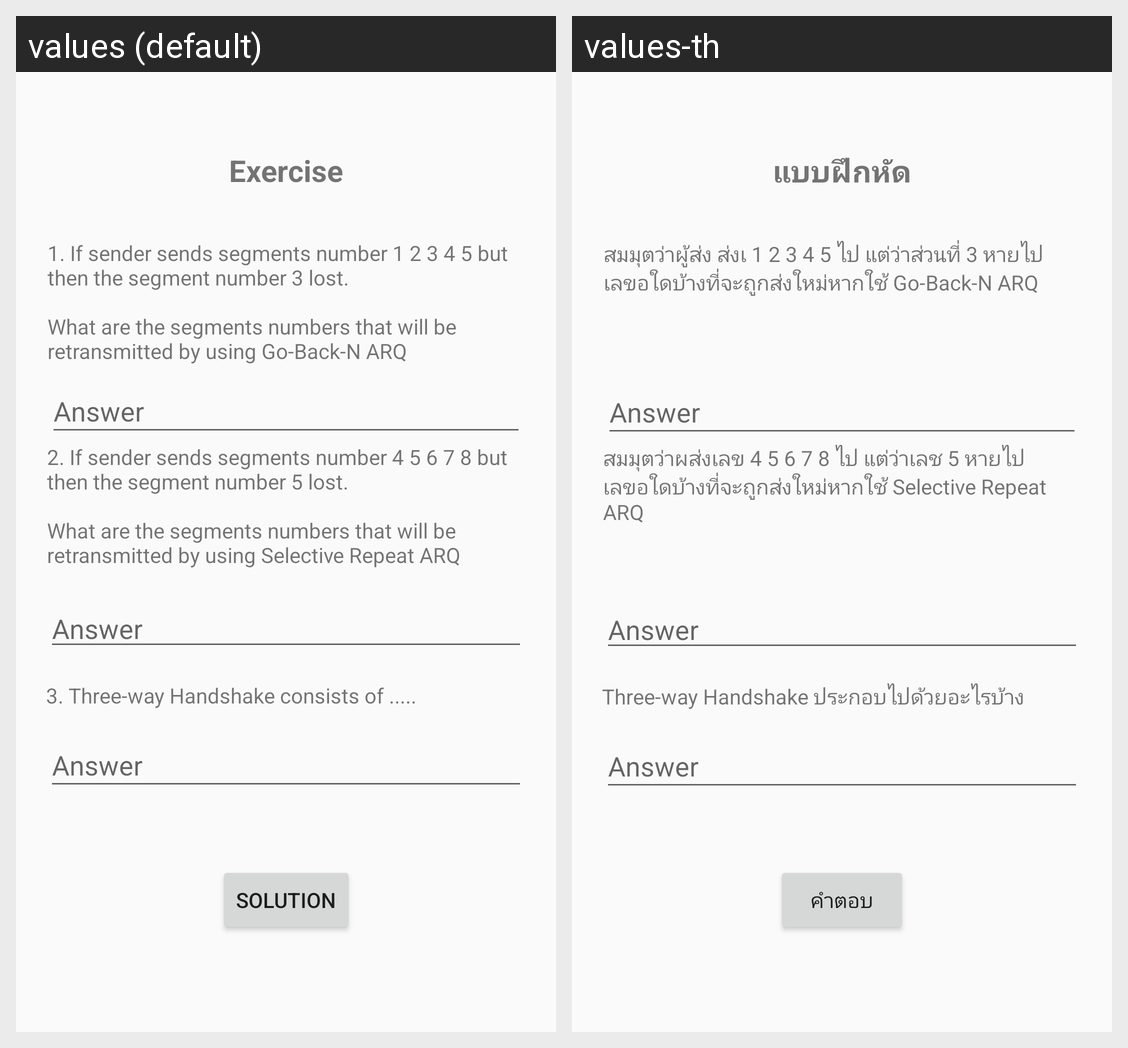

For this localized Android screen grid, give each drawn string resource with its value in every locale shown.
Android screen res/layout/activity_a_r_q_exercise.xml rendered under 2 locales, left to right: values (default), values-th. Device: Nexus 5 (rendered at 1080×1920; each locale shown at half size, 540×960, under a caption strip naming it); theme AppTheme.
Strings drawn on this screen, with the default value and each locale's value (text and hints the layout hard-codes, and strings that could not be matched under every locale, appear in the picture but are not listed):

exercise
  values: Exercise
  values-th: แบบฝึกหัด

arqQuestion1
  values: 1. If sender sends segments number 1 2 3 4 5 but then the segment number 3 lost. 
      
      What are the segments numbers that will be retransmitted by using Go-Back-N ARQ
  values-th: สมมุตว่าผู้ส่ง ส่งเ 1 2 3 4 5 ไป แต่ว่าส่วนที่ 3 หายไป 
      เลขอใดบ้างที่จะถูกส่งใหม่หากใช้ Go-Back-N ARQ

arqQuestion2
  values: 2. If sender sends segments number 4 5 6 7 8 but then the segment number 5 lost. 
      
      What are the segments numbers that will be retransmitted by using Selective Repeat ARQ
  values-th: สมมุตว่าผส่งเลข 4 5 6 7 8 ไป แต่ว่าเลช 5 หายไป 
      เลขอใดบ้างที่จะถูกส่งใหม่หากใช้ Selective Repeat ARQ

arqQuestion3
  values: 3. Three-way Handshake consists of .....
  values-th: Three-way Handshake ประกอบไปด้วยอะไรบ้าง

solution
  values: Solution
  values-th: คำตอบ
